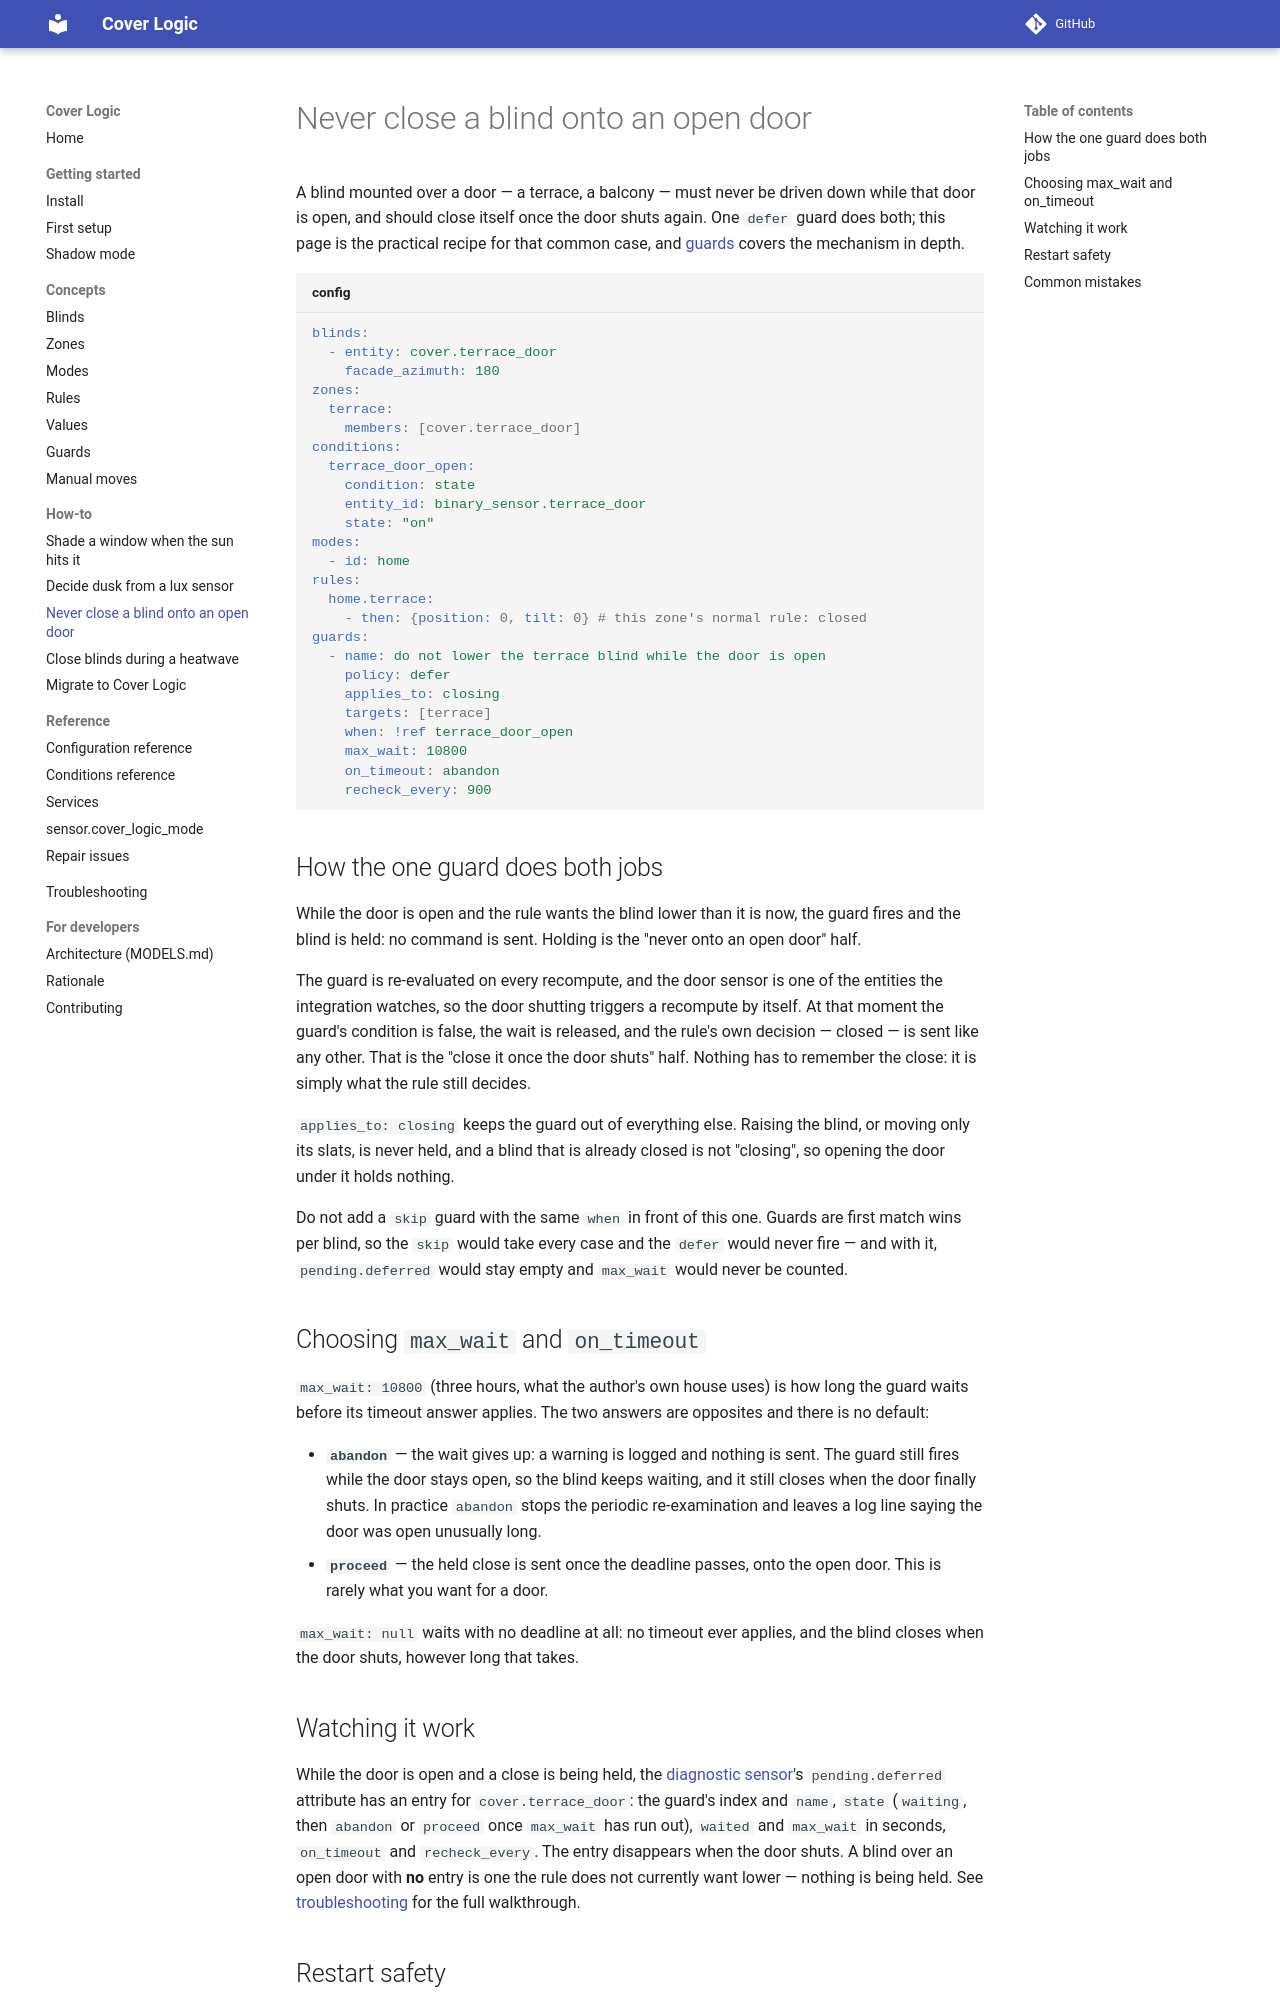

repository: PeterLinuxOSS/ha-cover-logic · page: how-to/door-interlock/index.html · generator: mkdocs

# Never close a blind onto an open door

A blind mounted over a door — a terrace, a balcony — must never be driven
down while that door is open, and should close itself once the door shuts
again. One `defer` guard does both; this page is the practical recipe for
that common case, and [guards](../concepts/guards.md) covers the mechanism
in depth.

```yaml title="config"
blinds:
  - entity: cover.terrace_door
    facade_azimuth: 180
zones:
  terrace:
    members: [cover.terrace_door]
conditions:
  terrace_door_open:
    condition: state
    entity_id: binary_sensor.terrace_door
    state: "on"
modes:
  - id: home
rules:
  home.terrace:
    - then: {position: 0, tilt: 0} # this zone's normal rule: closed
guards:
  - name: do not lower the terrace blind while the door is open
    policy: defer
    applies_to: closing
    targets: [terrace]
    when: !ref terrace_door_open
    max_wait: 10800
    on_timeout: abandon
    recheck_every: 900
```

## How the one guard does both jobs

While the door is open and the rule wants the blind lower than it is now,
the guard fires and the blind is held: no command is sent. Holding is the
"never onto an open door" half.

The guard is re-evaluated on every recompute, and the door sensor is one of
the entities the integration watches, so the door shutting triggers a
recompute by itself. At that moment the guard's condition is false, the
wait is released, and the rule's own decision — closed — is sent like any
other. That is the "close it once the door shuts" half. Nothing has to
remember the close: it is simply what the rule still decides.

`applies_to: closing` keeps the guard out of everything else. Raising the
blind, or moving only its slats, is never held, and a blind that is already
closed is not "closing", so opening the door under it holds nothing.

Do not add a `skip` guard with the same `when` in front of this one. Guards
are first match wins per blind, so the `skip` would take every case and the
`defer` would never fire — and with it, `pending.deferred` would stay empty
and `max_wait` would never be counted.

## Choosing `max_wait` and `on_timeout`

`max_wait: 10800` (three hours, what the author's own house uses) is how
long the guard waits before its timeout answer applies. The two answers
are opposites and there is no default:

- **`abandon`** — the wait gives up: a warning is logged and nothing is
  sent. The guard still fires while the door stays open, so the blind keeps
  waiting, and it still closes when the door finally shuts. In practice
  `abandon` stops the periodic re-examination and leaves a log line saying
  the door was open unusually long.
- **`proceed`** — the held close is sent once the deadline passes, onto the
  open door. This is rarely what you want for a door.

`max_wait: null` waits with no deadline at all: no timeout ever applies,
and the blind closes when the door shuts, however long that takes.

## Watching it work

While the door is open and a close is being held, the
[diagnostic sensor](../reference/sensor.md)'s `pending.deferred` attribute
has an entry for `cover.terrace_door`: the guard's index and `name`,
`state` (`waiting`, then `abandon` or `proceed` once `max_wait` has run
out), `waited` and `max_wait` in seconds, `on_timeout` and `recheck_every`.
The entry disappears when the door shuts. A blind over an open door with
**no** entry is one the rule does not currently want lower — nothing is
being held. See
[troubleshooting](../troubleshooting.md#the-blind-is-waiting-and-did-not-move)
for the full walkthrough.
